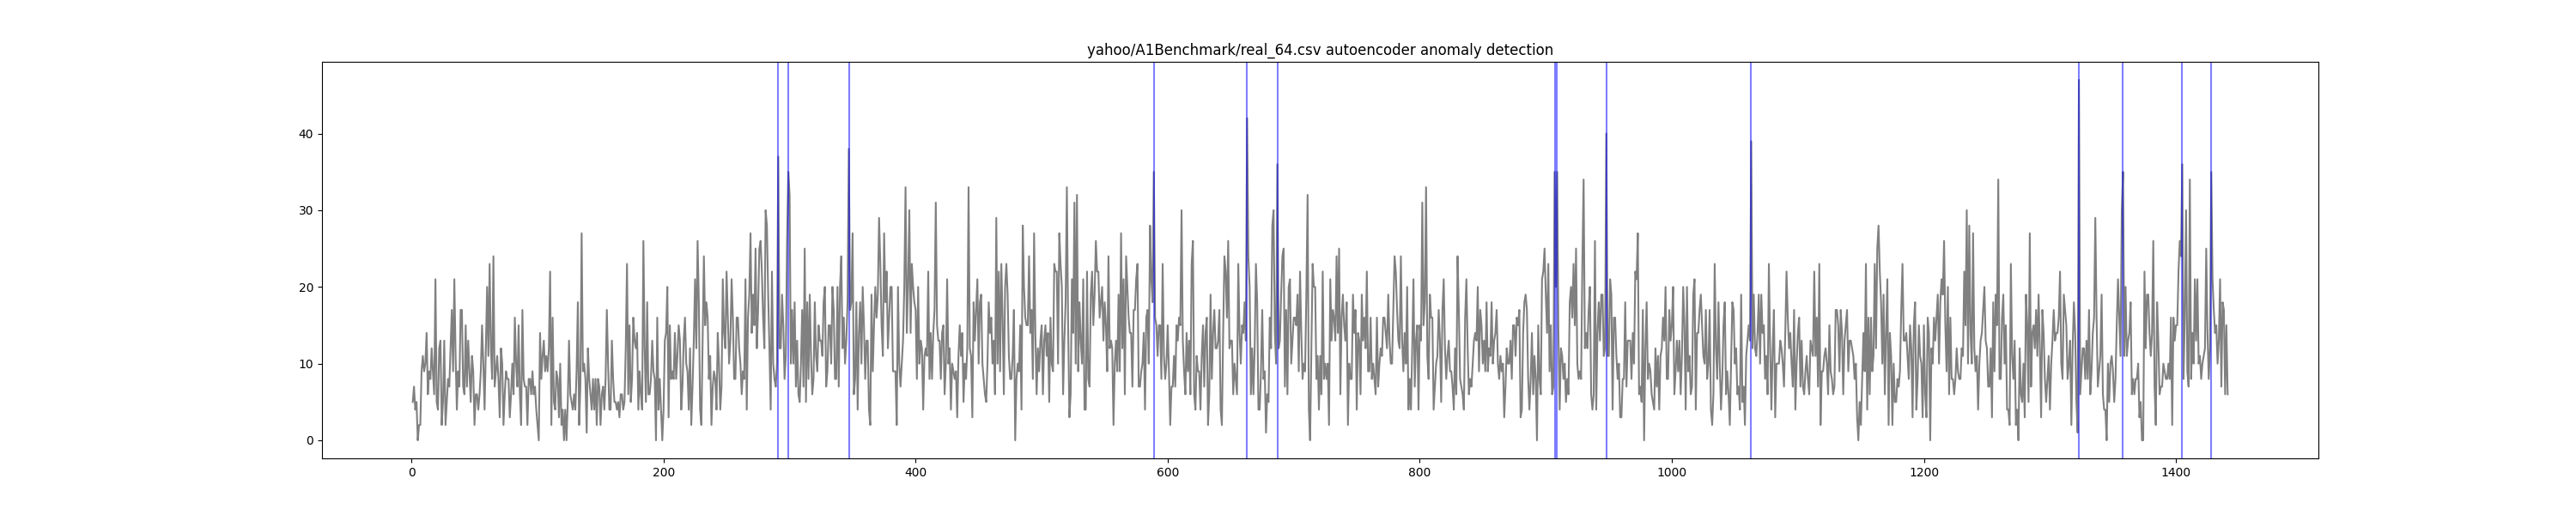

Values plotted in this chart, from the file beside it:
timestamp, value, is_anomaly, anomaly
1, 5, 0, False
2, 7, 0, False
3, 4, 0, False
4, 5, 0, False
5, 0, 0, False
6, 2, 0, False
7, 2, 0, False
8, 9, 0, False
9, 11, 0, False
10, 9, 0, False
11, 10, 0, False
12, 14, 0, False
13, 6, 0, False
14, 9, 0, False
15, 8, 0, False
16, 12, 0, False
17, 9, 0, False
18, 6, 0, False
19, 21, 0, False
20, 5, 0, False
21, 4, 0, False
22, 12, 0, False
23, 13, 0, False
24, 2, 0, False
25, 5, 0, False
26, 13, 0, False
27, 2, 0, False
28, 5, 0, False
29, 8, 0, False
30, 7, 0, False
31, 12, 0, False
32, 17, 0, False
33, 9, 0, False
34, 21, 0, False
35, 11, 0, False
36, 4, 0, False
37, 9, 0, False
38, 7, 0, False
39, 17, 0, False
40, 17, 0, False
41, 7, 0, False
42, 6, 0, False
43, 15, 0, False
44, 7, 0, False
45, 13, 0, False
46, 9, 0, False
47, 5, 0, False
48, 11, 0, False
49, 9, 0, False
50, 2, 0, False
51, 6, 0, False
52, 6, 0, False
53, 4, 0, False
54, 6, 0, False
55, 9, 0, False
56, 15, 0, False
57, 10, 0, False
58, 4, 0, False
59, 12, 0, False
60, 20, 0, False
... 1,381 more rows
